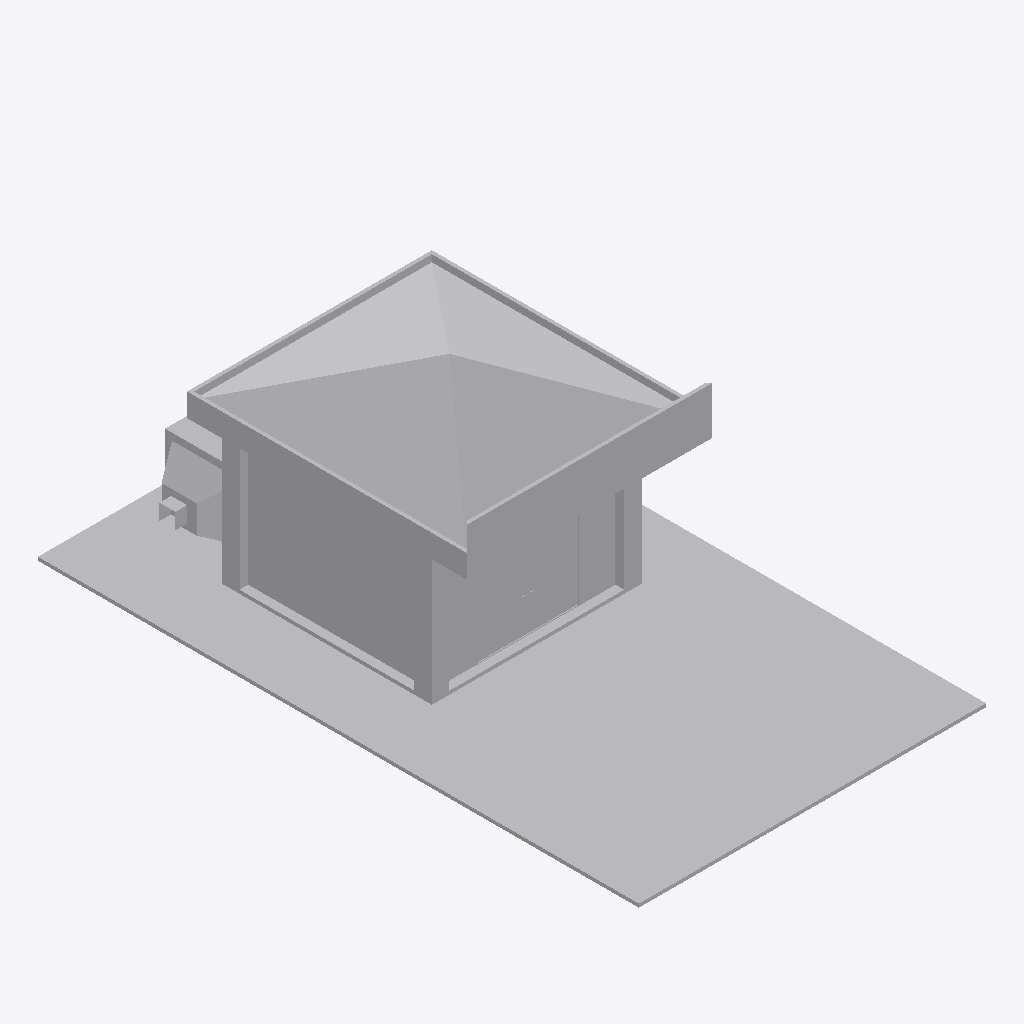
Isometric view of an IFC building model (IFC-SPF (STEP), schema IFC4, length unit millimetre), seen from the south-west, elements coloured by IFC class (only those large enough to see are counted): 16 other elements (light grey).
Extent 9.9 m × 17.2 m × 6.0 m (x, y, z). Storeys (2): Level 1 at 0.00 m; Level 2 at 4.10 m. Elements (40): 40 IfcBuildingElementProxy.

HEADER;
FILE_DESCRIPTION(('ViewDefinition [ReferenceView_V1.2]'),'2;1');
FILE_NAME('mini-capstone.ifc','2026-11-20T05:33:21',(''),('Innerscene'),'Innerscene 3D Viewer','Innerscene 3D Viewer','');
FILE_SCHEMA(('IFC4'));
ENDSEC;
DATA;
#16=IFCPROJECT('1dKMzwKzbBD8ykUNRfJYEi',#5,'mini-capstone',$,$,$,$,(#14),#10);
#18=IFCSITE('3dg5JAvQj4p9Y8xAOPSoZ4',#5,'Site',$,$,#17,$,$,.ELEMENT.,$,$,$,$,$);
#20=IFCBUILDING('2di4Y9Fsr34uYfK7qBmnhx',#5,'Building',$,$,#19,$,$,.ELEMENT.,$,$,$);
#22=IFCBUILDINGSTOREY('2JsevAXmb2QAO5fBvgaHoG',#5,'Level 1',$,$,#21,$,$,.ELEMENT.,0.0);
#26=IFCBUILDINGSTOREY('2Kse$TY0b3_wS5fb5haHuZ',#5,'Level 2',$,$,#25,$,$,.ELEMENT.,4100.0);
#263=IFCBUILDINGELEMENTPROXY('3lfErNQf11tO$yXEkBS1Tr',#5,'IfcBuildingStorey/GF 39',$,'IfcBuildingStorey/GF',#258,#262,$,.NOTDEFINED.);
#257=IFCBUILDINGELEMENTPROXY('3afDm6Mv1AG8pyW3ACS1a8',#5,'IfcBuildingStorey/GF 38',$,'IfcBuildingStorey/GF',#252,#256,$,.NOTDEFINED.);
#95=IFCBUILDINGELEMENTPROXY('1xdxcDxfPErvlu6g7$TKi$',#5,'IfcBuildingStorey/GF 11',$,'IfcBuildingStorey/GF',#90,#94,$,.NOTDEFINED.);
#233=IFCBUILDINGELEMENTPROXY('3efE9INv10Z8ZyUUQGS1zK',#5,'IfcBuildingStorey/GF 34',$,'IfcBuildingStorey/GF',#228,#232,$,.NOTDEFINED.);
#197=IFCBUILDINGELEMENTPROXY('3aefrlMuvBgPpwMikCRTfn',#5,'IfcBuildingStorey/GF 28',$,'IfcBuildingStorey/GF',#192,#196,$,.NOTDEFINED.);
#203=IFCBUILDINGELEMENTPROXY('3fegLEP8v9r9dwLXA5RSzi',#5,'IfcBuildingStorey/GF 29',$,'IfcBuildingStorey/GF',#198,#202,$,.NOTDEFINED.);
#269=IFCBUILDINGELEMENTPROXY('3kfEl4QP10IexyWrYAS1NY',#5,'IfcBuildingStorey/GF 40',$,'IfcBuildingStorey/GF',#264,#268,$,.NOTDEFINED.);
#83=IFCBUILDINGELEMENTPROXY('2GwjTqNcD9yfncrI30PLOQ',#5,'IfcBuildingStorey/GF 9',$,'IfcBuildingStorey/GF',#78,#82,$,.NOTDEFINED.);
#53=IFCBUILDINGELEMENTPROXY('2Bwi_LPMD4zwTcvd6tPKVl',#5,'IfcBuildingStorey/GF 4',$,'IfcBuildingStorey/GF',#48,#52,$,.NOTDEFINED.);
#245=IFCBUILDINGELEMENTPROXY('3YfDZWNP1DPehyVGoES1mk',#5,'IfcBuildingStorey/GF 36',$,'IfcBuildingStorey/GF',#240,#244,$,.NOTDEFINED.);
#35=IFCBUILDINGELEMENTPROXY('28wihSPcD6YgHcuRYuPKc2',#5,'IfcBuildingStorey/GF 1',$,'IfcBuildingStorey/GF',#30,#34,$,.NOTDEFINED.);
#185=IFCBUILDINGELEMENTPROXY('3ceg2LMOv8WvxwNV6ARTTB',#5,'IfcBuildingStorey/GF 26',$,'IfcBuildingStorey/GF',#180,#184,$,.NOTDEFINED.);
#251=IFCBUILDINGELEMENTPROXY('3bfDsPN91BqutyWSMDS1gR',#5,'IfcBuildingStorey/GF 37',$,'IfcBuildingStorey/GF',#246,#250,$,.NOTDEFINED.);
#239=IFCBUILDINGELEMENTPROXY('3ZfDfpNf1E_OlyVf_FS1t1',#5,'IfcBuildingStorey/GF 35',$,'IfcBuildingStorey/GF',#234,#238,$,.NOTDEFINED.);
#47=IFCBUILDINGELEMENTPROXY('2Awiu2P6D3PAPcvDwsPKPS',#5,'IfcBuildingStorey/GF 3',$,'IfcBuildingStorey/GF',#42,#46,$,.NOTDEFINED.);
#179=IFCBUILDINGELEMENTPROXY('3befy2M8v6y9twN5w9RTMu',#5,'IfcBuildingStorey/GF 25',$,'IfcBuildingStorey/GF',#174,#178,$,.NOTDEFINED.);
ENDSEC;
